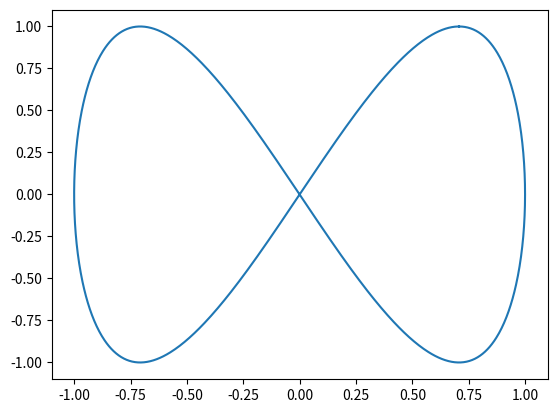

Write the Python code that produced this figure.
import numpy as np
import matplotlib.pyplot as plt
window_size = 1000

#=== Lissajous variables ===#
a = 2*np.pi
a_per_b = 0.5
b = a/a_per_b
d = np.pi/4;

def trajectory(t, f):
    xd = np.sin(a*f*t+d)
    yd = np.cos(b*f*t)
    pos = np.array([xd, yd])
    return pos

def max_vel(f):
    T = 1/f
    dt = 0.001
    t = 0
    r0 = trajectory(0, f)
    vel_max = 0
    while t < T-dt:
        t += dt
        drdt = (trajectory(t, f) - r0)/dt
        vel = np.sqrt(np.sum(np.square(drdt)))
        r0 = trajectory(t, f)
        if vel > vel_max:
            vel_max = vel
            t_max = t
    vel_max = (window_size/2 - 100)*vel_max
    return t_max, vel_max
  
def screen_trajectory(t, f):
    return np.round(window_size/2 - 50 + (window_size/2 - 100)*trajectory(t, f))

def trajectory_size(f):
    T = 1/f
    dt = 0.001
    t = 0
    xmin = ymin = ymax = xmax = 0
    while t < T-dt:
        t += dt
        pos = screen_trajectory(t, f)
        x = pos[0]
        y = pos[1]
        if x > xmax:
            xmax = x
        if y > ymax:
            ymax = y
        if x < xmin:
            xmin = x
        if y < ymin:
            ymin = y
    center = np.array([xmax - xmin, ymax - ymin])/2
    return center


# to test functions:
if __name__ == "__main__":
    f = 0.01
    T = 1/f
    t = np.linspace(0, T, 1000)
    pos = trajectory(t, f)

    t_max, vel_max = max_vel(f)
    print("Max velocity:", vel_max)
    print("Time of max velocity:", t_max)
    center = trajectory_size(f)
    print(center)
    plt.plot(pos[0, :], pos[1, :])
    plt.show()
   
